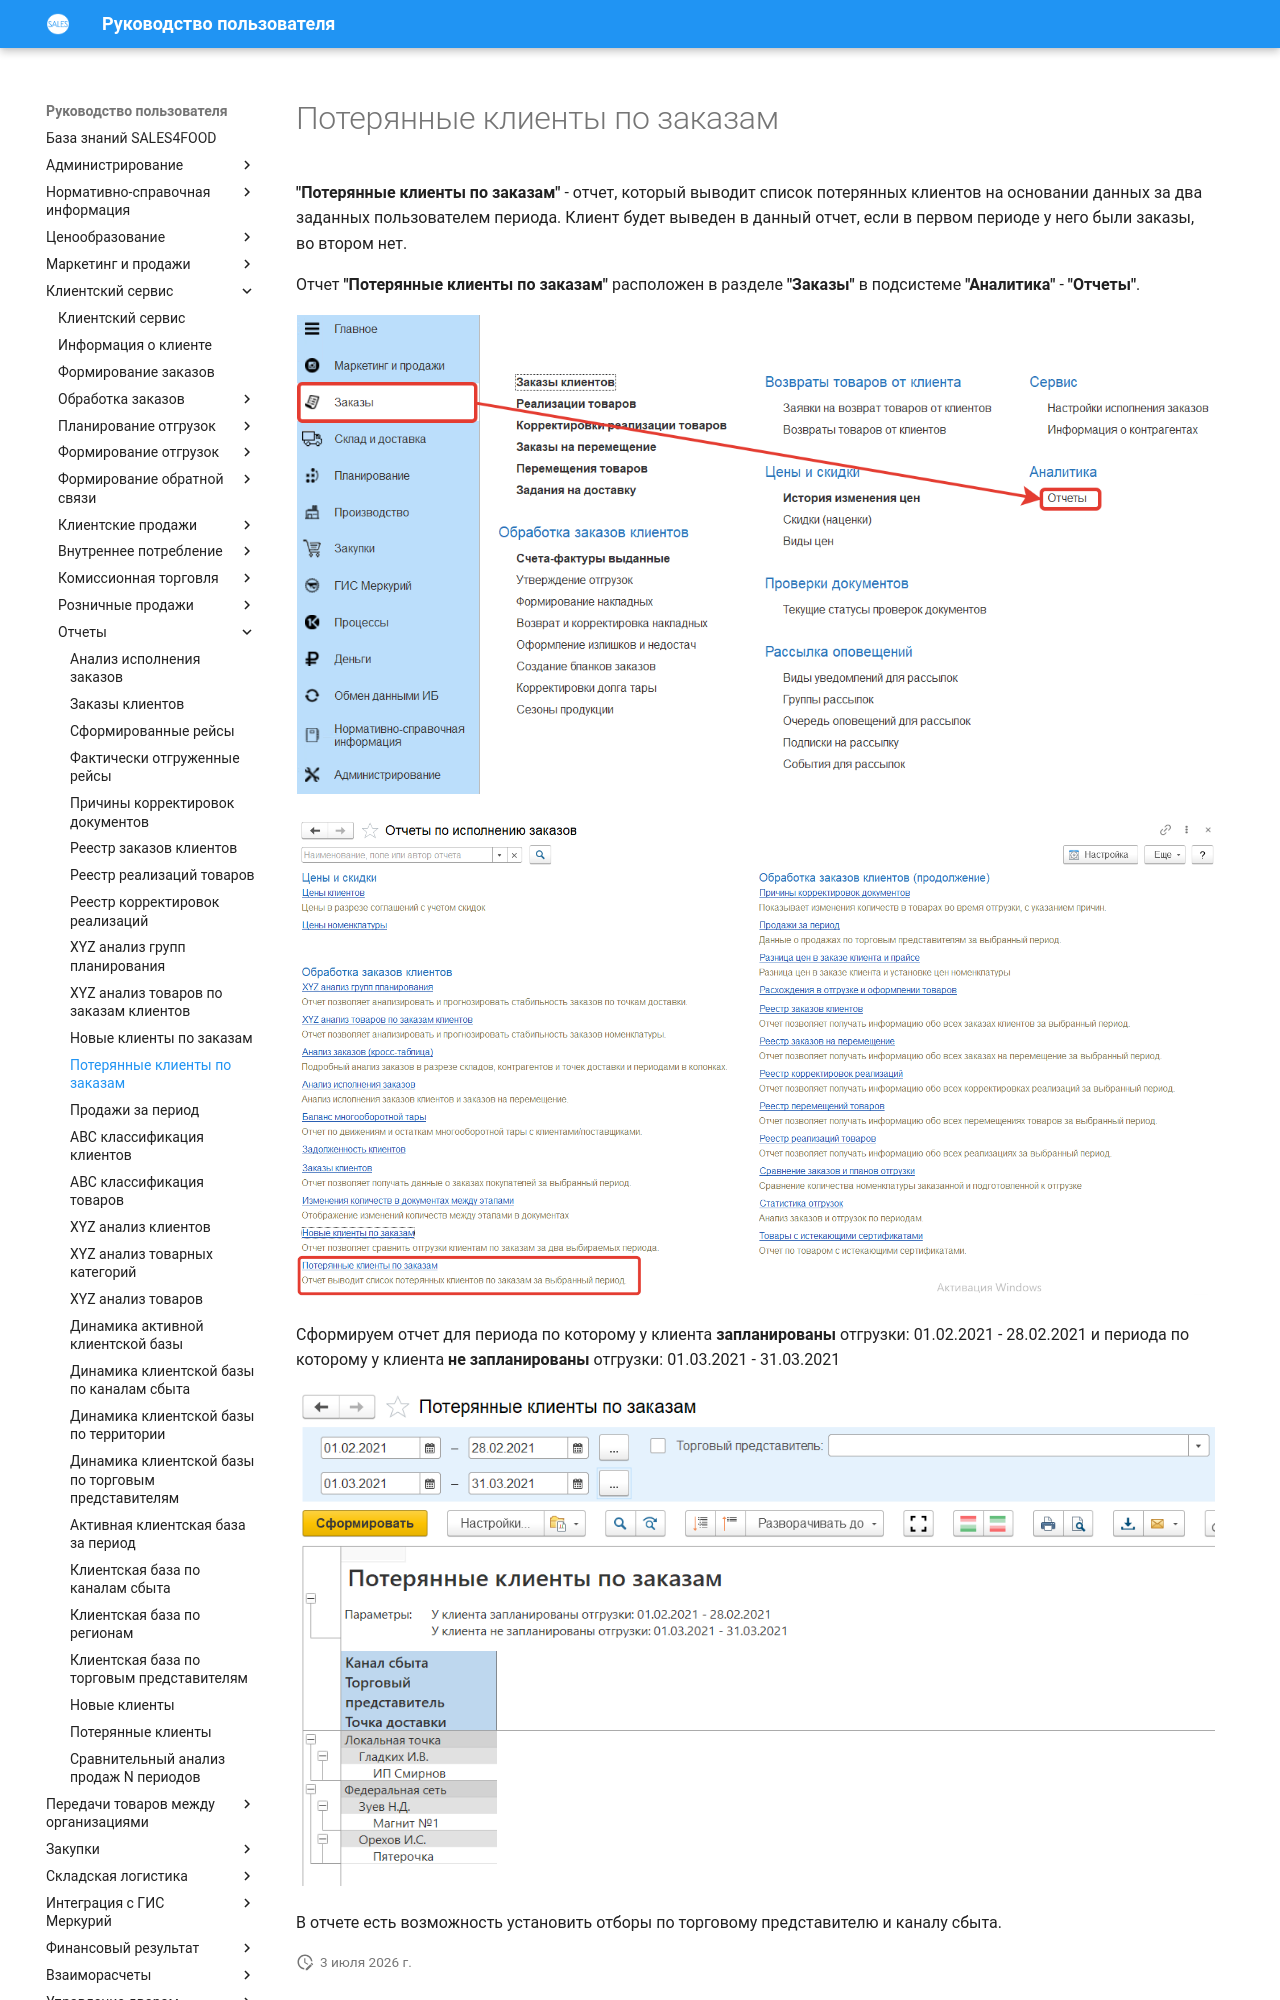

repository: Konstanta-it/sales4food · page: CustomerService/Reports/LostCustomersOnOrders/index.html · generator: mkdocs

# Потерянные клиенты по заказам

**"Потерянные клиенты по заказам"** - отчет, который выводит список потерянных
клиентов на основании данных за два заданных пользователем периода. Клиент будет выведен в данный отчет, если в первом периоде у него были заказы, во втором нет.

Отчет **"Потерянные клиенты по заказам"** расположен в разделе **"Заказы"** в подсистеме **"Аналитика"** - **"Отчеты"**.

[![1][1]][1]

[![2][2]][2]

Сформируем отчет для периода по которому у клиента **запланированы** отгрузки: 01.02.2021 - 28.02.2021 и периода по которому у клиента **не запланированы** отгрузки: 01.03.2021 - 31.03.2021

[![3][3]][3]

В отчете есть возможность установить отборы по торговому представителю и каналу сбыта.
